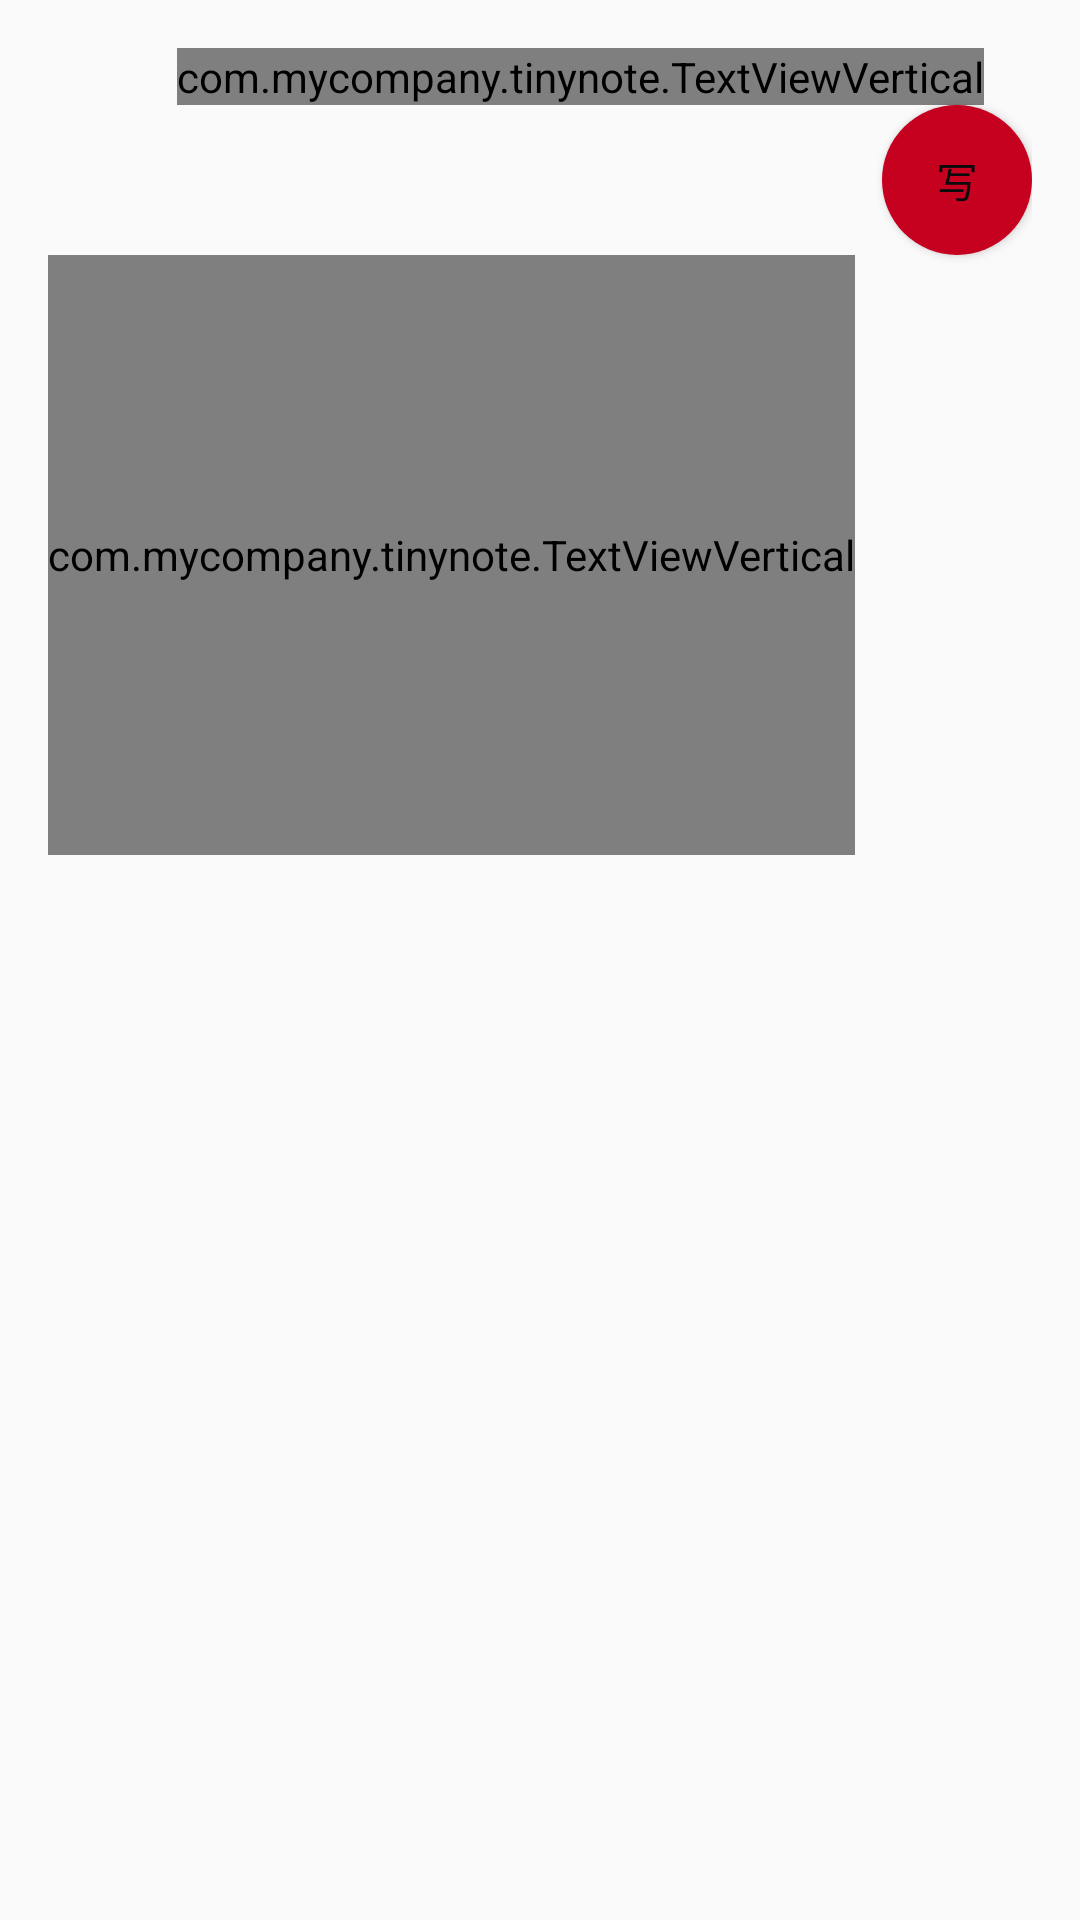

Reconstruct the res/layout file that produces this screen, plus the resources it refers to.
<!-- AndroidManifest.xml: application theme AppTheme -->
<!-- res/layout/activity_main_ack.xml -->
<LinearLayout xmlns:android="http://schemas.android.com/apk/res/android"
    xmlns:tools="http://schemas.android.com/tools"
    android:layout_width="match_parent"
    android:layout_height="match_parent"
    android:paddingLeft="@dimen/activity_horizontal_margin"
    android:paddingRight="@dimen/activity_horizontal_margin"
    android:paddingTop="@dimen/activity_vertical_margin"
    android:paddingBottom="@dimen/activity_vertical_margin"
    tools:context=".MainActivity"
    android:orientation="vertical">

    <com.mycompany.tinynote.TextViewVertical
        android:id="@+id/title_year"
        android:text="二零一五年"
        style="@style/textViewVertical"
        android:layout_width="wrap_content"
        android:layout_height="wrap_content"
        android:typeface="normal"
        android:gravity="right"
        android:layout_marginRight="16dp"
        android:layout_gravity="right"
        android:singleLine="false"
        android:textSize="@dimen/abc_text_size_medium_material" />

    <Button
        android:id="@+id/button_write"
        android:text="写"
        android:layout_width="50dp"
        android:layout_height="50dp"
        android:layout_alignParentRight="true"
        android:layout_alignParentBottom="false"
        android:layout_alignParentTop="false"
        android:layout_below="@+id/title_year"
        android:textColor="#0b0b0b"
        android:layout_gravity="right"
        android:background="@drawable/roundedbutton" />

    

    <LinearLayout
        android:orientation="horizontal"
        android:layout_width="match_parent"
        android:layout_height="200dp" >

        <com.mycompany.tinynote.TextViewVertical
            android:id="@+id/title_month"
            android:text="六月"
            style="@style/textViewVertical"
            android:layout_width="wrap_content"
            android:layout_height="match_parent"
            android:layout_marginTop="0dp"
            android:layout_marginLeft="0dp"
            android:layout_marginRight="16dp"
            android:layout_gravity="center_vertical|right"
            android:gravity="center_vertical" />

        <RelativeLayout
            android:layout_width="match_parent"
            android:layout_height="match_parent">

            <android.support.v7.widget.RecyclerView
                android:id="@+id/note_item"
                android:layout_width="308dp"
                android:layout_height="wrap_content"
                android:layout_toLeftOf="@+id/title_month"
                android:layout_alignParentBottom="false"
                android:layout_centerVertical="true"
                android:layout_below="@+id/button_write"
                android:paddingLeft="0dp"
                android:paddingRight="0dp">

            </android.support.v7.widget.RecyclerView>
        </RelativeLayout>

        <RelativeLayout
            android:layout_width="match_parent"
            android:layout_height="match_parent" >

            <android.support.v7.widget.RecyclerView
                android:id="@+id/android.support.v7.widget.RecyclerView"
                android:layout_width="308dp"
                android:layout_height="wrap_content"
                android:layout_toLeftOf="@+id/title_month"
                android:layout_alignParentBottom="false"
                android:layout_centerVertical="true"
                android:layout_below="@+id/button_write"
                android:paddingLeft="0dp"
                android:paddingRight="0dp" />
        </RelativeLayout>

    </LinearLayout>


</LinearLayout>
<!-- resources referenced by this layout -->
<resources>
  <dimen name="activity_horizontal_margin">16dp</dimen>
  <dimen name="activity_vertical_margin">16dp</dimen>
  <!-- drawable roundedbutton (drawable) -->
  <?xml version="1.0" encoding="utf-8"?>
  <shape xmlns:android="http://schemas.android.com/apk/res/android" android:shape="rectangle" >
      <corners
          android:radius="50dp"
          />
      <solid
          android:color="#FFC6001F"
          />
      <size
          android:width="50dp"
          android:height="50dp"
          />
  </shape>
  <style name="textViewVertical" parent="@android:style/Widget.TextView">
          <item name="com.ggccnu.tinynote:font">fonts/FZLongZhaoJW.ttf</item>
          
      </style>
  <style name="AppTheme" parent="Theme.AppCompat.Light.DarkActionBar">
          
      </style>
</resources>
